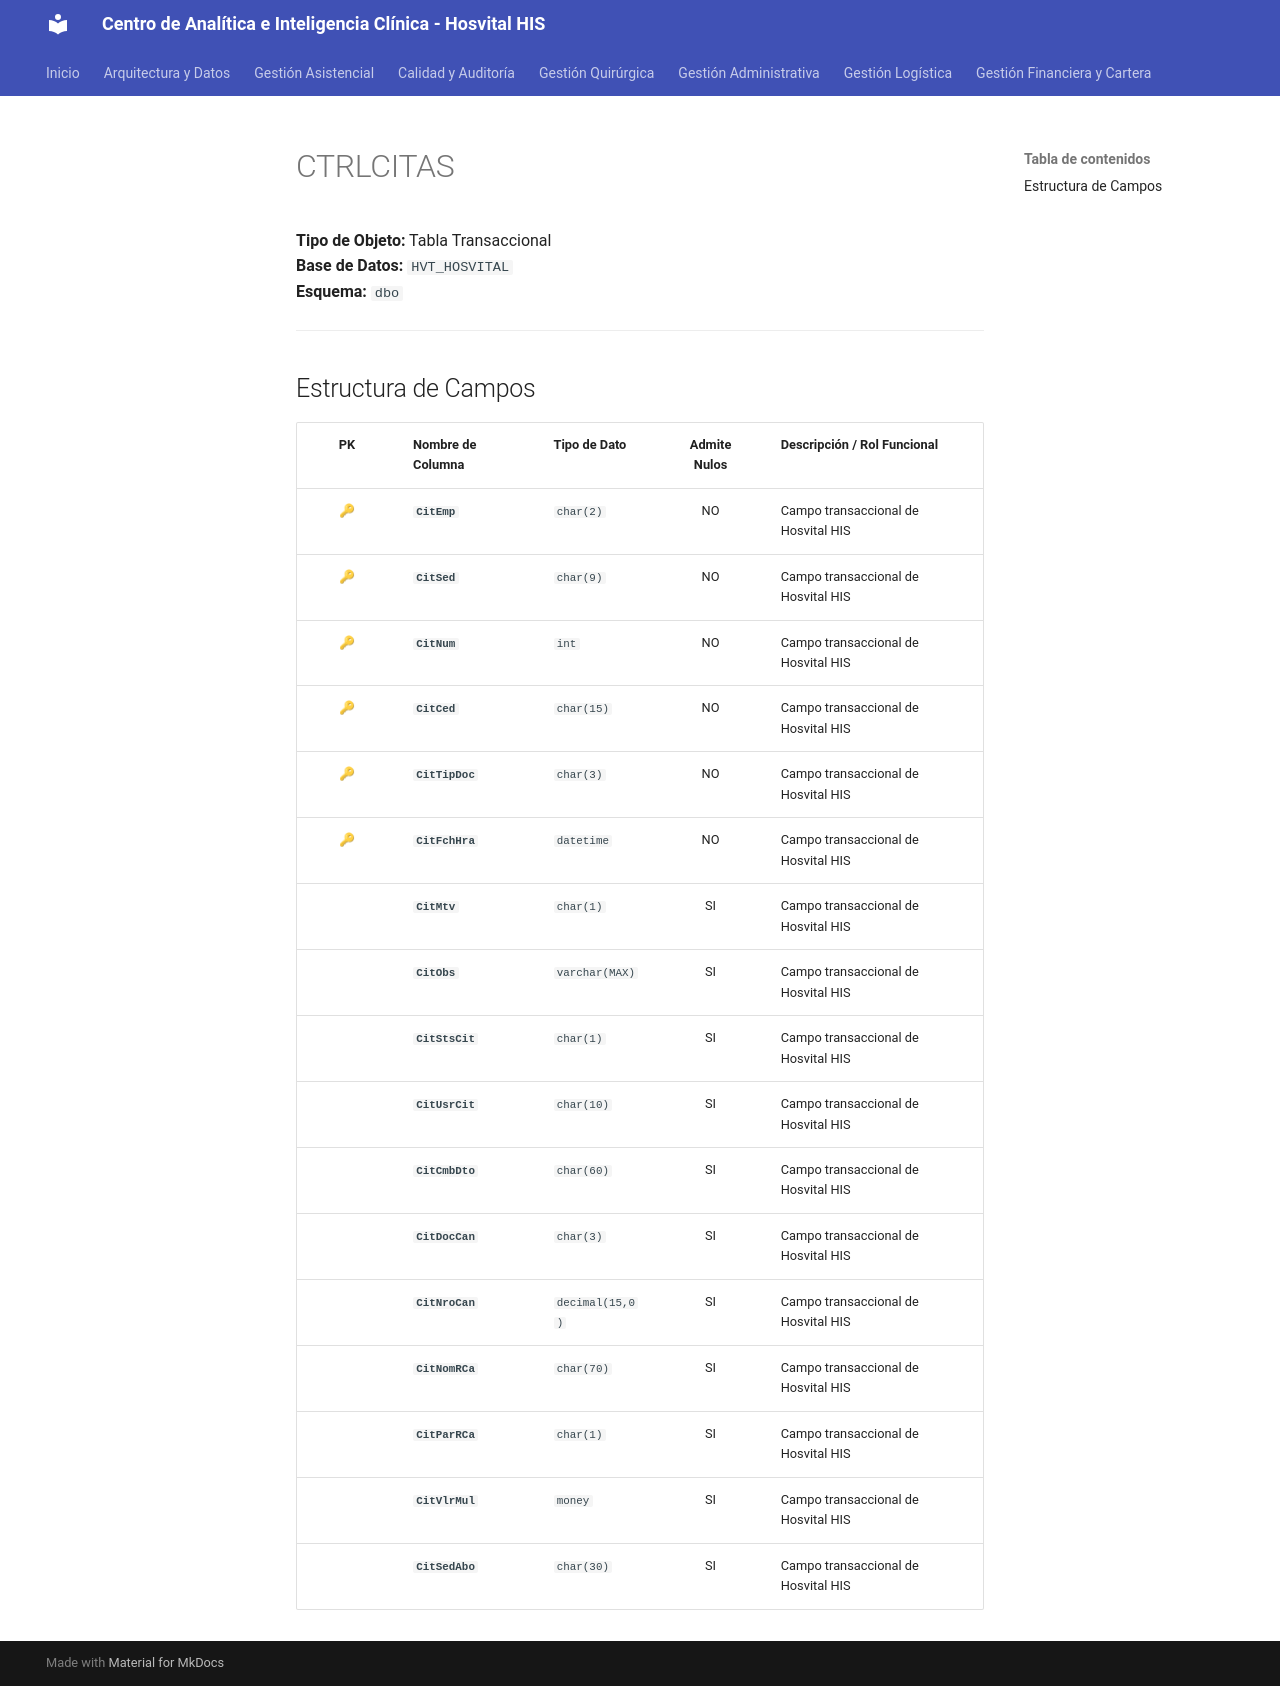

repository: SoporteSaludtech/superset-docs · page: diccionario-general/CTRLCITAS/index.html · generator: mkdocs

# CTRLCITAS

**Tipo de Objeto:** Tabla Transaccional  
**Base de Datos:** `HVT_HOSVITAL`  
**Esquema:** `dbo`

---

## Estructura de Campos

| PK | Nombre de Columna | Tipo de Dato | Admite Nulos | Descripción / Rol Funcional |
| :-: | :--- | :--- | :-: | :--- |
| 🔑 | **`CitEmp`** | `char(2)` | NO | Campo transaccional de Hosvital HIS |
| 🔑 | **`CitSed`** | `char(9)` | NO | Campo transaccional de Hosvital HIS |
| 🔑 | **`CitNum`** | `int` | NO | Campo transaccional de Hosvital HIS |
| 🔑 | **`CitCed`** | `char(15)` | NO | Campo transaccional de Hosvital HIS |
| 🔑 | **`CitTipDoc`** | `char(3)` | NO | Campo transaccional de Hosvital HIS |
| 🔑 | **`CitFchHra`** | `datetime` | NO | Campo transaccional de Hosvital HIS |
|  | **`CitMtv`** | `char(1)` | SI | Campo transaccional de Hosvital HIS |
|  | **`CitObs`** | `varchar(MAX)` | SI | Campo transaccional de Hosvital HIS |
|  | **`CitStsCit`** | `char(1)` | SI | Campo transaccional de Hosvital HIS |
|  | **`CitUsrCit`** | `char(10)` | SI | Campo transaccional de Hosvital HIS |
|  | **`CitCmbDto`** | `char(60)` | SI | Campo transaccional de Hosvital HIS |
|  | **`CitDocCan`** | `char(3)` | SI | Campo transaccional de Hosvital HIS |
|  | **`CitNroCan`** | `decimal(15,0)` | SI | Campo transaccional de Hosvital HIS |
|  | **`CitNomRCa`** | `char(70)` | SI | Campo transaccional de Hosvital HIS |
|  | **`CitParRCa`** | `char(1)` | SI | Campo transaccional de Hosvital HIS |
|  | **`CitVlrMul`** | `money` | SI | Campo transaccional de Hosvital HIS |
|  | **`CitSedAbo`** | `char(30)` | SI | Campo transaccional de Hosvital HIS |
